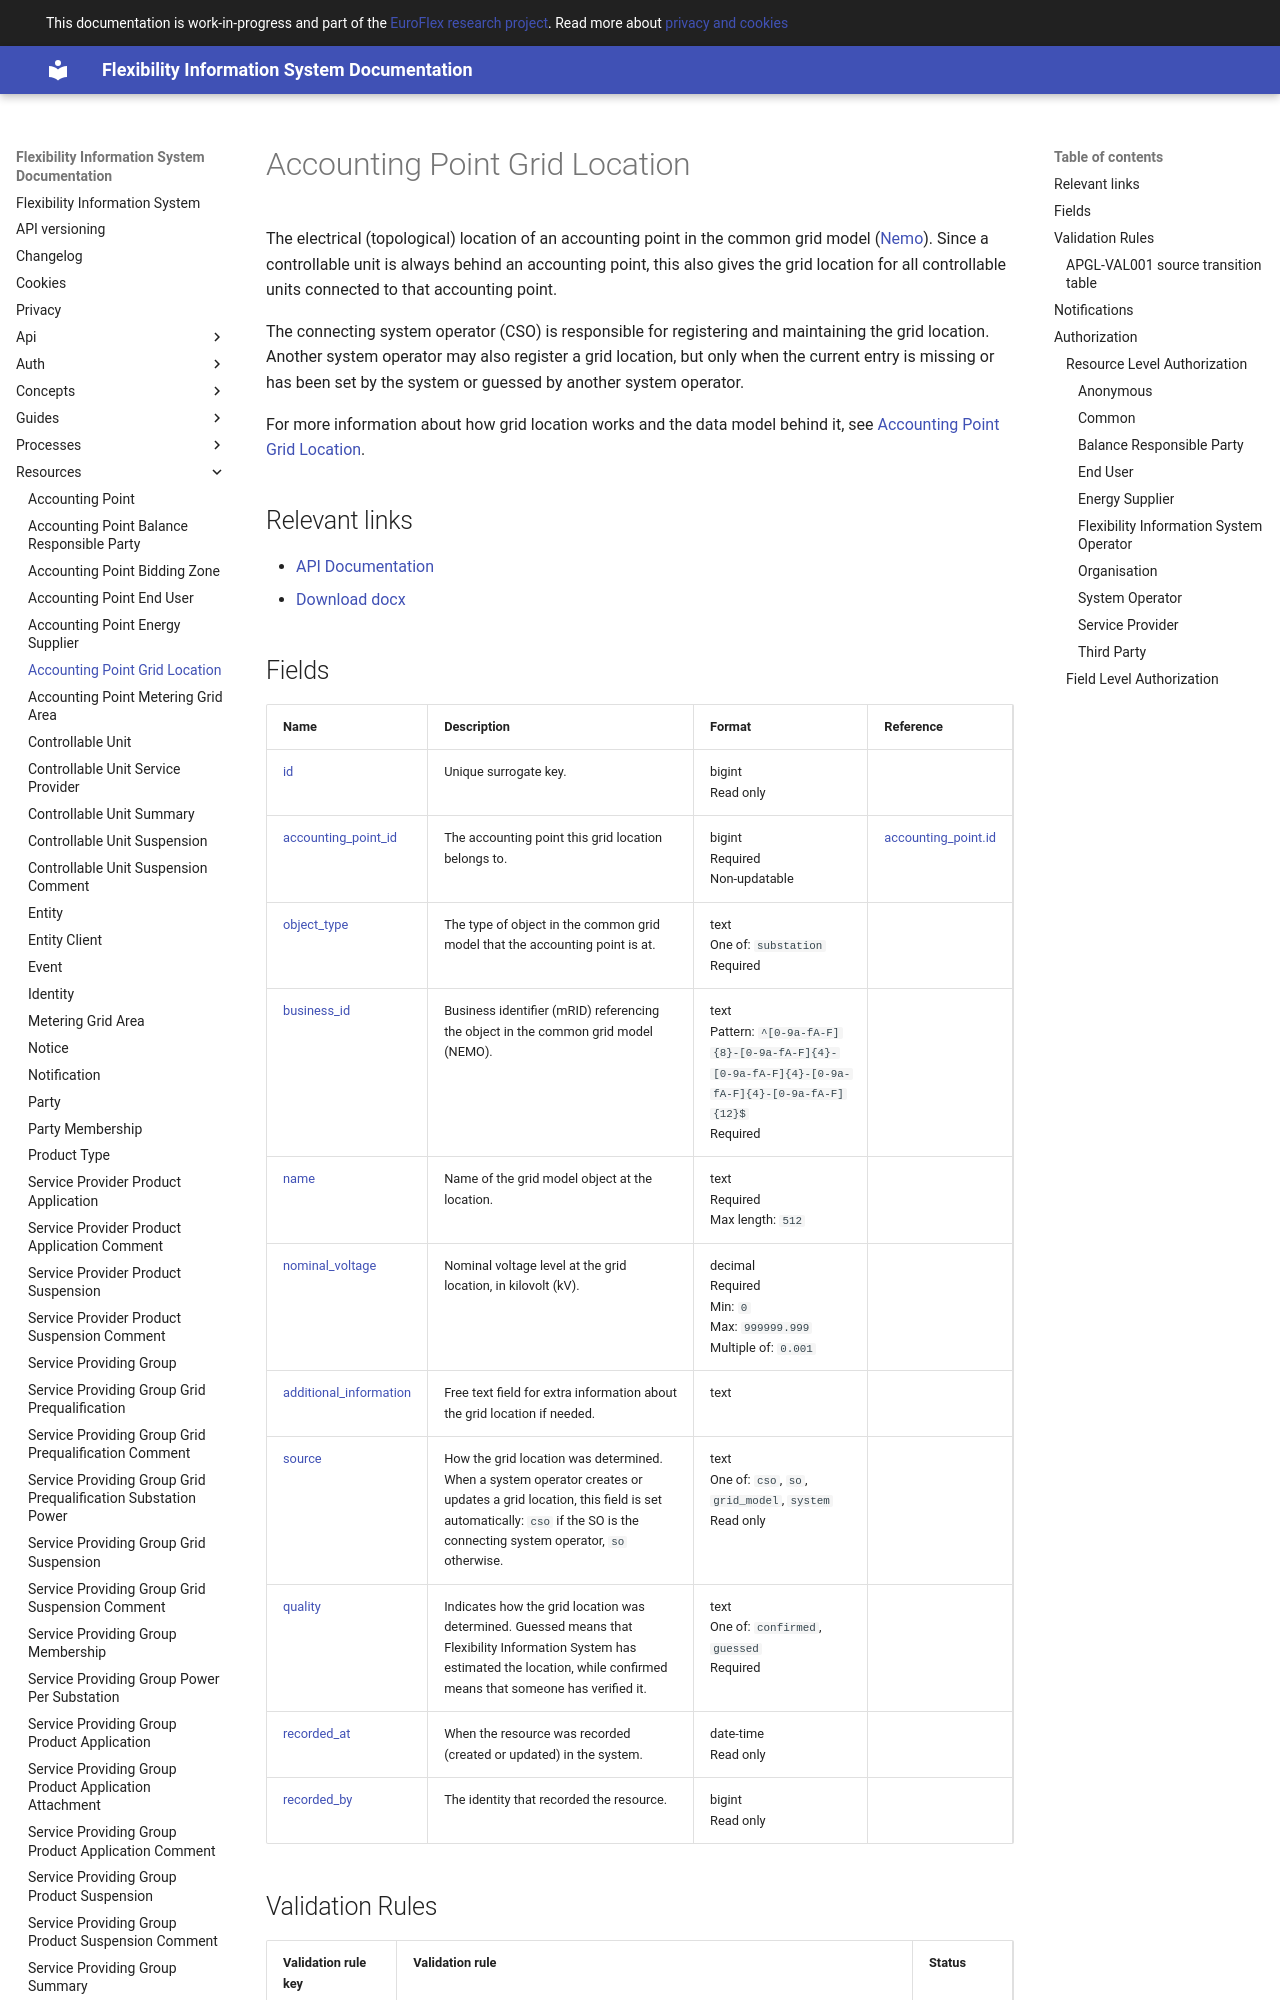

repository: elhub/flex-information-system · page: resources/accounting_point_grid_location/index.html · generator: mkdocs

# Accounting Point Grid Location

The electrical (topological) location of an accounting point in the common grid
model ([Nemo](https://nemo.elbits.no/modell/)). Since a controllable unit is
always behind an accounting point, this also gives the grid location for all
controllable units connected to that accounting point.

The connecting system operator (CSO) is responsible for registering and
maintaining the grid location. Another system operator may also register a grid
location, but only when the current entry is missing or has been set by the
system or guessed by another system operator.

For more information about how grid location works and the data model behind it,
see [Accounting Point Grid Location](../technical/accounting-point-grid-location.md).

## Relevant links

* [API Documentation](../api/v1/index.html#/operations/list_accounting_point_grid_location)
* [Download docx](../download/accounting_point_grid_location.docx)
